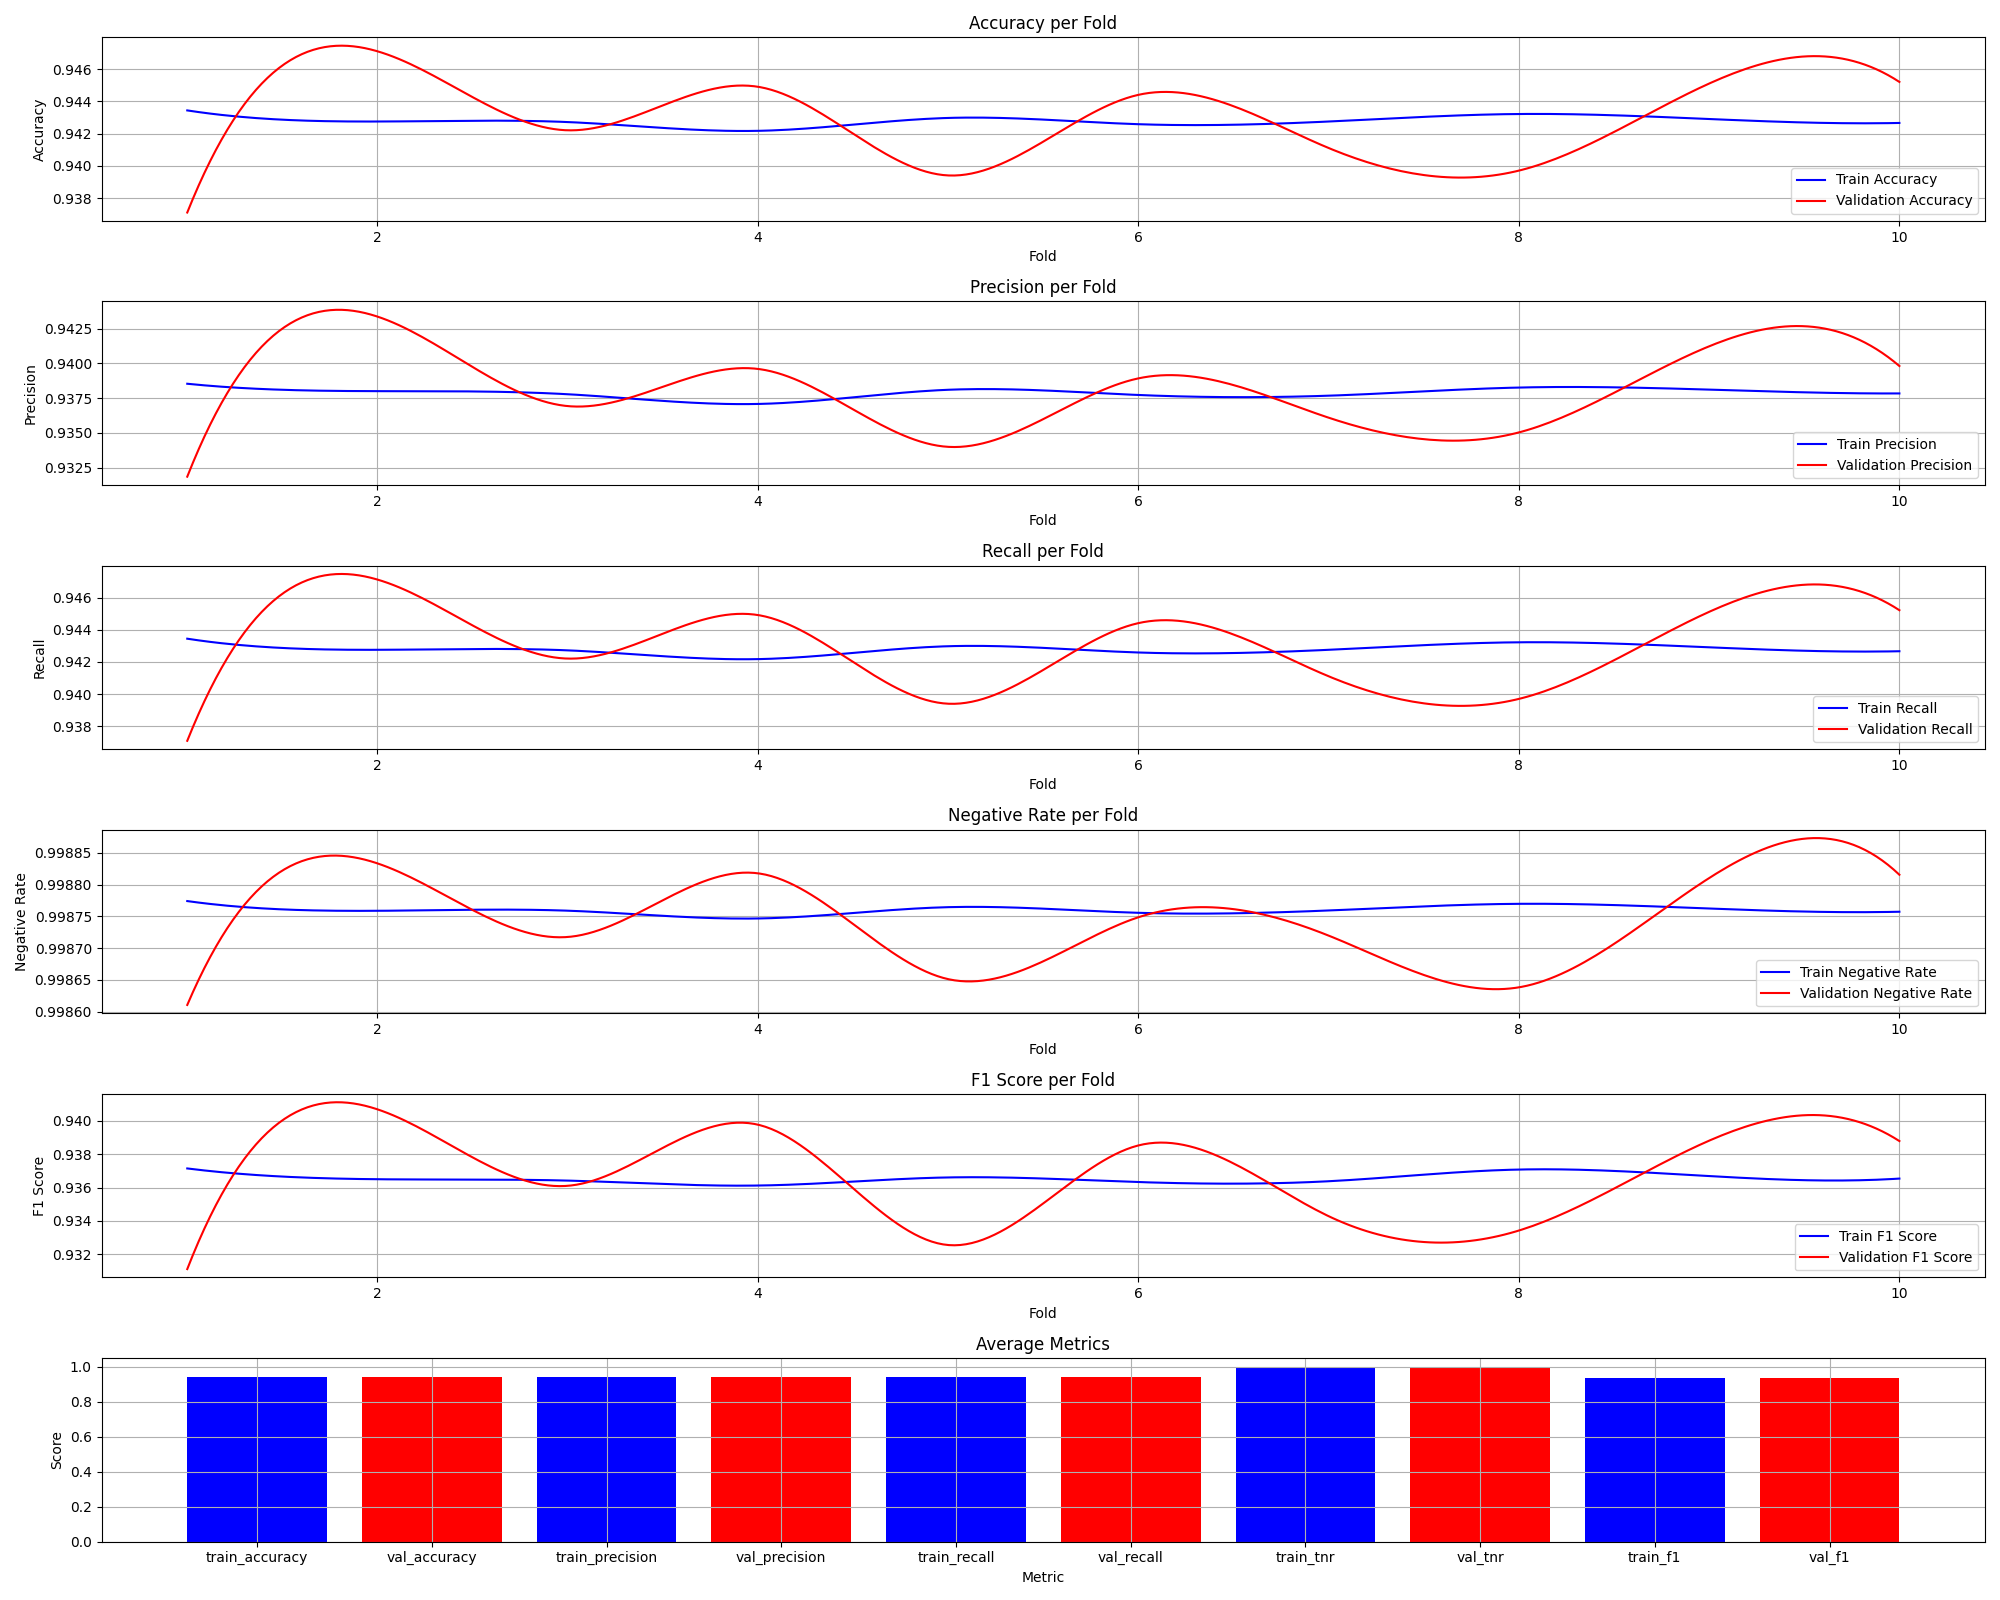

The table this chart was drawn from, first rows:
fold, train_accuracy, val_accuracy, train_precision, train_recall, train_tnr, train_f1, val_precision, val_recall, val_tnr, val_f1
1, 0.9434, 0.9371, 0.9385, 0.9434, 0.9988, 0.9371, 0.9318, 0.9371, 0.9986, 0.9311
2, 0.9428, 0.9471, 0.938, 0.9428, 0.9988, 0.9365, 0.9434, 0.9471, 0.9988, 0.9407
3, 0.9427, 0.9422, 0.9378, 0.9427, 0.9988, 0.9364, 0.9369, 0.9422, 0.9987, 0.9361
4, 0.9422, 0.9449, 0.9371, 0.9422, 0.9987, 0.9361, 0.9396, 0.9449, 0.9988, 0.9398
5, 0.943, 0.9394, 0.9381, 0.943, 0.9988, 0.9366, 0.934, 0.9394, 0.9987, 0.9326
6, 0.9426, 0.9444, 0.9377, 0.9426, 0.9988, 0.9363, 0.9389, 0.9444, 0.9987, 0.9385
7, 0.9428, 0.9411, 0.9377, 0.9428, 0.9988, 0.9364, 0.9361, 0.9411, 0.9987, 0.9343
8, 0.9432, 0.9397, 0.9383, 0.9432, 0.9988, 0.9371, 0.935, 0.9397, 0.9986, 0.9334
9, 0.9429, 0.9451, 0.9381, 0.9429, 0.9988, 0.9367, 0.9412, 0.9451, 0.9988, 0.9388
10, 0.9427, 0.9452, 0.9378, 0.9427, 0.9988, 0.9365, 0.9398, 0.9452, 0.9988, 0.9388
Average, 0.9428, 0.9426, 0.9379, 0.9428, 0.9988, 0.9366, 0.9377, 0.9426, 0.9987, 0.9364
